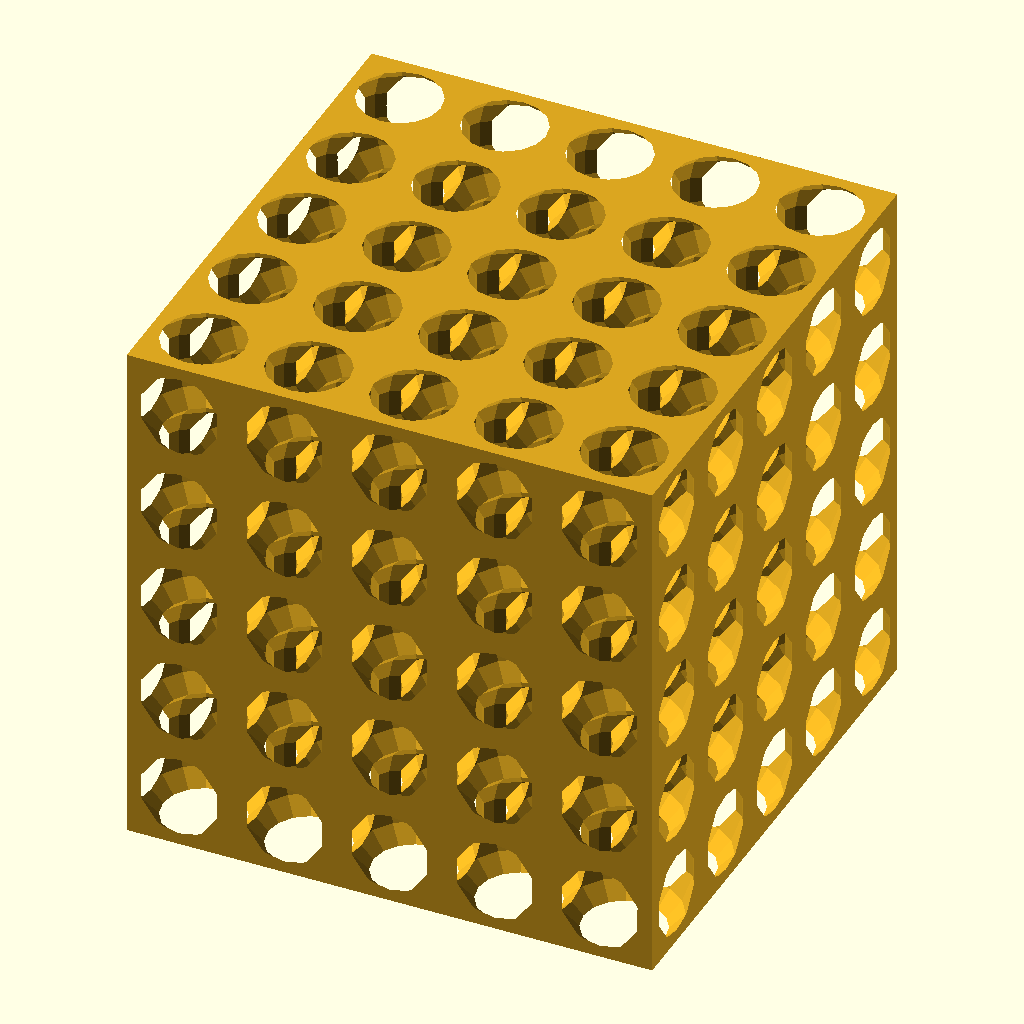
Cell 1 — every parameter at its default value.
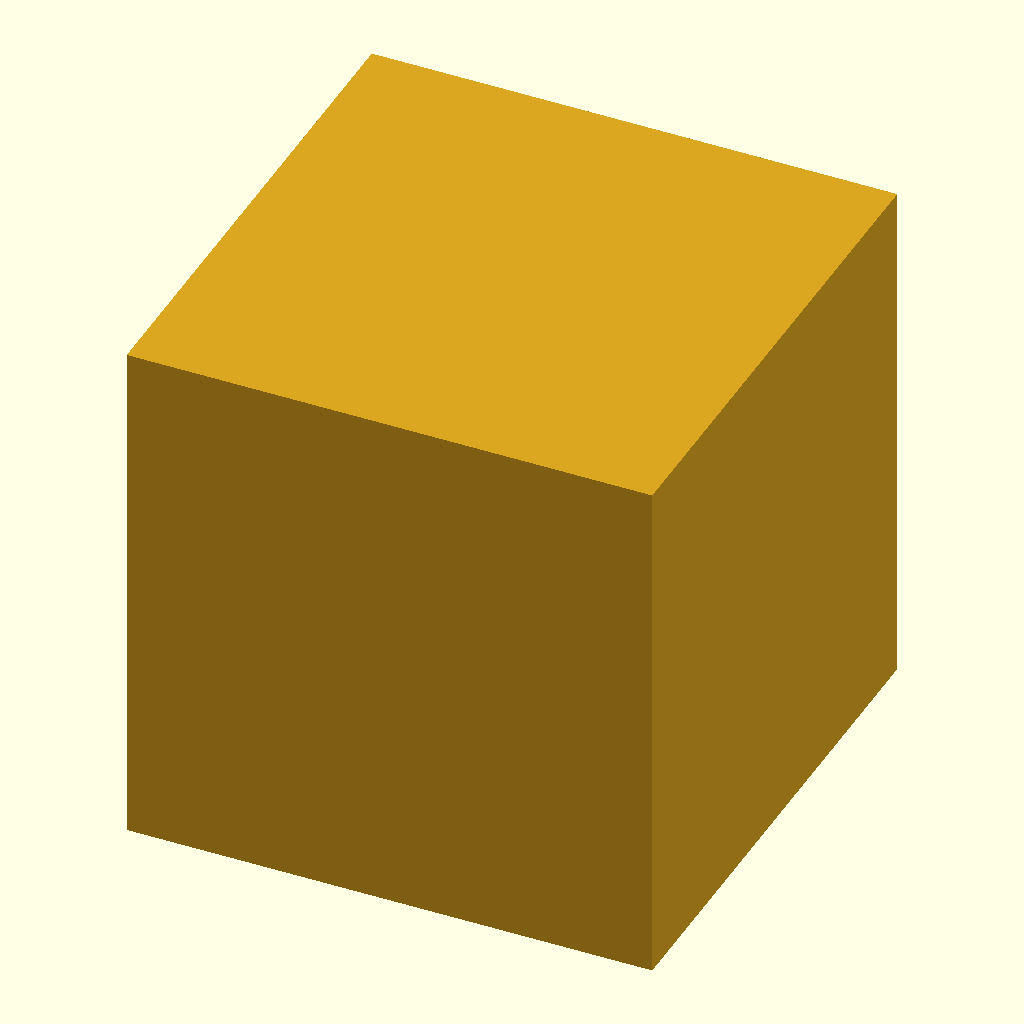
Cell 2: the same model with cube_l = 50.
The same orthographic view direction (rotation 55°, 0°, 25°; colour scheme Cornfield) for every cell, with the view re-fitted per cell, so scale and position can differ between cells.
Source of the model, examples/Advanced/RT/02_swiss_cheese.scad:
// Swiss-cheese cube
// Tests deep difference: 1 cube minus 3×3×3 sphere grid (27 subtractions).
// Also tests MAX_STACK depth from the binarized difference chain.
$fn = 16;

cube_l = 25;

color("goldenrod")
difference() {
  cube([cube_l, cube_l, cube_l], center = true);

  for (x = [-10, -5, 0, 5, 10])
    for (y = [-10, -5, 0, 5, 10])
      for (z = [-10, -5, 0, 5, 10])
        translate([x, y, z])
          sphere(r = 3.2);
}
Customizer parameters (derived from the source; name, type, default, range or options):
cube_l: number, default 25
